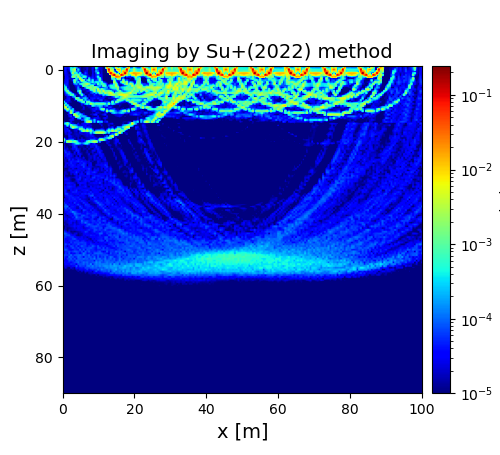

The table this chart was drawn from, first rows:
3.533945032910757649e-05, 5.058708388352846873e-05, 3.263607782926165516e-05, 4.301846599020531947e-05, 1.794906612861605190e-04, 1.837931664328532782e-04, 1.117694102730062625e-04, 1.677673213618117629e-04, 3.330732636147322440e-05, 1.918825299691256694e-05, 1.234146552635926649e-05, 1.154660500541231273e-05, 1.699525235200514964e-05, 2.120781629628559355e-05, 1.117312399641738822e-05, 1.212999740758341716e-05, 3.530225912578171973e-05, 3.672607275971817949e-05, 9.978911096271436167e-04, 8.076938749251052997e-05, 2.465608970172093763e-05, 1.948128790714107546e-05, 7.781762123805112128e-06, 5.584354314959550613e-06
3.252370009918644173e-05, 5.227775432248934660e-05, 2.947780732058546699e-05, 4.528140056494689620e-05, 4.615290145281643894e-04, 2.436289345778713019e-04, 5.454540989424246870e-04, 1.921295570641518360e-04, 1.786010198282008215e-05, 1.946421072192378870e-05, 8.064582631357350531e-06, 1.268824470101371195e-05, 1.546199427511775370e-05, 2.423731154544245091e-05, 1.110224409111349833e-05, 1.226017342219196593e-05, 3.498274603402457369e-05, 2.019293611243033504e-05, 8.764722813482862416e-04, 8.050513237476738658e-05, 2.565146962476737701e-05, 2.222931695476038425e-05, 8.307788093371205629e-06, 5.683043663119497018e-06
3.055307027992233422e-05, 4.683535284757625881e-05, 1.710387162245693491e-05, 2.915068123372573132e-05, 5.123840955300160323e-04, 1.281641575793641746e-03, 4.016634861225993128e-03, 2.593249516028895991e-05, 3.512200625693382892e-04, 2.321390452269169800e-05, 8.342336457405816186e-06, 1.375946000166838713e-05, 1.124931961861818649e-05, 2.331961349274338038e-05, 6.742861143752652757e-06, 1.019106713700027893e-05, 3.182639886209758943e-05, 5.689697358219657533e-06, 1.630330453125490239e-04, 4.920831928074830442e-05, 1.959884773013927128e-05, 2.095187735845032540e-05, 8.081621194907566432e-06, 3.968440421737725010e-06
2.482041905735107523e-05, 4.280773847678934104e-05, 1.938845981166419238e-05, 1.219506481837022751e-05, 2.374462760529876145e-04, 1.061134252818314713e-03, 1.786496986986163852e-03, 1.259517675888074983e-04, 1.403913039539922837e-04, 3.189884269265468925e-05, 7.882814773513652061e-06, 1.373864626712370352e-05, 2.892722037541377867e-05, 2.386801360991383053e-05, 5.048738882752807154e-06, 5.881492126834700950e-06, 2.846276505623857183e-05, 2.086420354869376130e-05, 2.166249819779239745e-04, 9.931514258548638022e-05, 1.356918123476230841e-05, 2.166887894763617017e-05, 6.689455900715366524e-06, 2.556425890918328447e-06
1.519989848308662484e-05, 4.178504626545654076e-05, 2.375193619451459133e-05, 7.718336893419978594e-06, 2.751036530227789434e-05, 3.107950162512355084e-03, 1.502983017530096135e-04, 5.383653745526271539e-04, 2.632574747107869798e-05, 4.493060172122062806e-04, 8.741506674309977148e-06, 1.414207843731919855e-05, 7.852544688414345750e-05, 2.894481867937352622e-05, 5.515309224797003743e-06, 2.340001993908781192e-06, 2.886060057578963920e-05, 1.301018694389396973e-05, 8.262972612151760698e-05, 6.844780009652612655e-04, 1.104118638171111200e-05, 2.530849489023615439e-05, 4.933251356421756335e-06, 2.041261273253610837e-06
9.522000808774704829e-06, 3.638874551942435662e-05, 2.462461383995484881e-05, 1.826883343446429375e-05, 2.935033491052132487e-05, 2.600010566697000670e-04, 1.360554539439220003e-03, 1.422893473575453753e-03, 1.337259625873562108e-03, 1.272093053971247792e-04, 2.899729711467356687e-04, 5.837796613882440672e-05, 4.457424673285723267e-05, 2.581646321037152667e-05, 1.302160111004462337e-05, 7.418420077984427488e-06, 3.091521641939332272e-05, 1.826862411470268658e-05, 4.968315831774780566e-05, 6.772572235224112573e-06, 4.194016643974854110e-05, 2.759357232909972994e-05, 6.008336233121571430e-06, 6.664432503999722013e-07
1.727350575320398193e-06, 3.438080573469214812e-05, 3.237476914778800028e-05, 1.283570135463707320e-05, 2.326836342020860445e-05, 1.973327670347975894e-03, 1.528597502839426593e-03, 2.818160004239219653e-04, 2.925704162492859337e-03, 3.614153949377289722e-04, 1.028805174867905922e-04, 8.481352392936702435e-04, 5.377573425900140100e-04, 4.770506075537169930e-05, 3.296581788848642312e-05, 1.523757997711462486e-05, 3.991653124509754973e-05, 1.844816269837523288e-05, 5.931693690041650049e-05, 5.800059281559112601e-04, 1.646793417762726274e-05, 3.147295801506805221e-05, 4.582666883550344850e-06, 1.288939901035752478e-06
3.459819970609425082e-06, 3.351472865244701198e-05, 3.660139376452788509e-05, 1.923575864316148315e-05, 1.623297402765266871e-05, 2.471928729107428010e-05, 1.514024093141340781e-05, 5.769641063423229825e-04, 4.224192666717585233e-05, 4.350941025078207403e-03, 4.745545392495763857e-04, 4.162563076464246458e-05, 1.440402728028595766e-04, 1.000614746494777653e-05, 3.568184525479386961e-04, 4.137700175414292644e-05, 6.395092323837550262e-05, 2.624722151485205579e-05, 2.480293009247692068e-05, 1.533781550478773633e-04, 7.210728666947508088e-04, 3.703265448870871290e-05, 5.174627506773165759e-06, 1.459696413120457177e-06
1.301587242828980778e-05, 3.942792533048861104e-05, 4.246790553312549223e-05, 1.008946733149573270e-05, 1.358497051502889593e-05, 4.703366044203711386e-05, 1.471129804117782399e-03, 2.896023222365142424e-04, 4.564789336631216586e-05, 6.640000603417449052e-05, 4.041899637571334976e-03, 1.347393256980689014e-03, 4.202046663456339480e-05, 2.750973853030486073e-04, 8.049073733002071488e-04, 6.425851778420936869e-05, 4.728636582364479485e-04, 3.105524472428492454e-05, 6.433027820004100933e-05, 7.125441996993325236e-05, 1.092905133538862178e-03, 6.831527273434399199e-05, 7.999026651855804180e-06, 2.180138033953194866e-06
2.846002999841728911e-05, 3.751886672650229121e-05, 4.485535312290629223e-05, 9.686789087058298800e-06, 1.037309724040713315e-05, 1.172398210824261544e-05, 1.125031865302360441e-03, 1.056194660474739074e-04, 3.749820441057414612e-04, 2.249446158709760026e-05, 3.900716982293773647e-05, 5.013355754532832203e-04, 5.580266581816045821e-04, 3.209735703617470134e-05, 6.690815934524605400e-05, 2.548116285880242123e-04, 5.275860221718866412e-04, 1.799914810413409346e-04, 4.849901078349441296e-04, 3.792748442515378481e-04, 2.271988930475078673e-04, 7.234441400258284508e-04, 5.341180210243164138e-05, 2.233973610554150876e-05
5.639680514721252596e-05, 4.589379531501712716e-05, 4.599668476172463636e-05, 7.350265290145952923e-06, 1.287983247126694208e-05, 1.260284747579457388e-05, 1.098879287900349536e-04, 1.940376168800480596e-04, 3.370485323331009016e-05, 3.393436163215965483e-04, 8.472406160007729323e-04, 8.466453576947139455e-04, 1.862942300036632068e-03, 3.562223218566422118e-03, 1.506158473100335229e-03, 5.958266107201287898e-05, 3.688319214299752954e-05, 1.977155527857825618e-04, 2.247626450554487739e-05, 1.011307459434911691e-03, 1.965726892488111840e-04, 8.028644463924294525e-04, 5.937245951800477258e-04, 2.360783761840021602e-04
4.812974481113397522e-04, 8.245636819599945781e-05, 3.178900151595979903e-05, 1.281849274351338392e-05, 4.693102021362162948e-06, 6.900317362730724217e-06, 1.510690865988234015e-05, 4.239911781706307014e-05, 5.877336474219284378e-05, 3.142749817228143088e-05, 5.052290285758214886e-05, 1.679558060553441434e-03, 1.262977199147430080e-03, 6.452963153431573581e-04, 2.252976347077062687e-04, 1.055225618411989932e-03, 1.464597104156126857e-03, 2.572170376759633020e-05, 4.303347281535513879e-05, 9.899407960681887977e-05, 2.687334393345393465e-04, 8.164301599016522367e-05, 1.220457691964758158e-03, 7.041267314476096347e-04
1.411369559145739087e-04, 7.076388398623870103e-04, 2.295730680393782280e-05, 2.027087347521527744e-05, 3.869652981061082926e-06, 1.486179288086289465e-06, 8.991852075767093521e-06, 2.652734053502329116e-05, 1.429439483359783256e-04, 8.992645117836523983e-06, 1.312643355257964833e-05, 8.810763614811872535e-06, 1.729625565251119933e-04, 1.127497825799773706e-03, 1.671332220546278271e-03, 1.873567332042331808e-03, 5.662512768570413446e-04, 2.289724083800315571e-03, 1.297855864073542854e-03, 3.495064988429426181e-04, 5.390749501557158752e-05, 5.877911607564718926e-05, 9.059370243553663531e-05, 1.896305490430479090e-04
1.303353400137926050e-05, 1.169786123060482727e-03, 1.499399201600943080e-04, 1.859724660125243060e-05, 6.276627061133544044e-06, 3.420772920813755090e-06, 6.036474981453998984e-06, 1.928439887639696296e-05, 1.618697232155835350e-04, 1.030325901249322363e-04, 1.636732598426147336e-05, 2.673654770757477210e-05, 2.276809351432607692e-05, 1.298811624549150755e-05, 4.926484978959463044e-05, 1.131944576383985424e-03, 1.438733788440690539e-03, 1.907950336331136173e-03, 9.151683507052047351e-05, 4.539148577598743801e-03, 8.004617217758593550e-05, 1.621284941755924726e-03, 4.873113758451006849e-04, 2.166338044131617434e-04
1.799727824103889638e-05, 2.065663424826074464e-04, 1.720581900613391696e-03, 6.141317149074893196e-05, 7.490706213199667377e-06, 8.145991364996253080e-06, 8.626923570815318439e-06, 6.798561931806180213e-06, 3.489808002339400217e-04, 1.244453184604093479e-03, 1.361545123825379294e-05, 1.001580071685752212e-05, 1.342731690951012093e-05, 2.739793075039633670e-05, 2.989495464386001454e-05, 5.058196150323480110e-05, 1.936418900437178296e-04, 1.983813332893465467e-03, 2.255283434515207089e-04, 1.636399543250026747e-03, 2.903922951642234386e-03, 5.700398145505189895e-04, 4.580003846811718862e-03, 6.526092742632202742e-04
1.421066101390106696e-05, 6.105975387504611492e-05, 2.569815093130243026e-04, 1.707389395256608388e-03, 2.115384559026412068e-04, 1.479234004781308209e-05, 1.066128971233153955e-05, 8.407635406742535852e-06, 1.886130502533797976e-05, 1.462455378670797067e-03, 2.164124214693220698e-05, 9.013140380467561858e-06, 1.706873159971610760e-05, 1.423070907224853117e-05, 8.709335126287795042e-06, 5.400726306383608162e-05, 9.494118751948603439e-05, 2.787402149910303607e-05, 2.365150567796436712e-04, 4.261303564302614189e-05, 1.739014138535549016e-03, 1.360990450998785265e-03, 3.392440745714257961e-04, 3.590931800325210515e-03
6.597085234735139390e-06, 4.263293808294404827e-05, 6.589872019824029011e-05, 1.873978127259472864e-04, 9.119959438217763474e-04, 8.859095563922572908e-04, 5.662566771685926918e-05, 2.158021198302677093e-05, 9.235874223123031684e-06, 1.991280788432984010e-05, 8.534395306460161677e-04, 7.975961002271245853e-05, 8.366700555677698652e-06, 1.212290473273831565e-05, 2.483485079490077468e-05, 1.583069275994397967e-05, 2.042710932407881133e-05, 6.403366209047406843e-05, 2.140968697865252386e-05, 1.746308016680763912e-05, 3.489719016154180844e-05, 4.206690914557463984e-05, 3.400559704981912196e-04, 1.326057000141024514e-04
3.576404022257963197e-06, 6.277158739052481473e-06, 3.679796157496389346e-05, 2.796251046447892534e-05, 1.135155006779184293e-05, 1.412104131866020237e-04, 3.186018448926447328e-04, 8.915401422072064382e-06, 1.601537488513893147e-05, 2.310828793064747405e-05, 7.205053785189365458e-05, 4.019190645559287978e-05, 1.153843159998527683e-04, 1.255390129945837097e-05, 2.274355424962715651e-05, 1.886550351846998417e-05, 1.908090663428174249e-05, 3.341803088783748516e-05, 3.145603678007155400e-05, 2.663114493889952192e-05, 2.051211853600833649e-05, 1.093859809782788233e-05, 4.902881640885019742e-05, 2.518267917267274971e-05
7.067951468237251866e-06, 1.010239813187086267e-05, 3.346404600559038623e-05, 4.341426431033970922e-05, 8.271583385134567178e-06, 8.501171256487759627e-06, 4.801742035108701168e-05, 1.710425879773794624e-03, 1.036268404474866055e-03, 6.402599116380059535e-05, 3.603409982243966248e-05, 2.381086361528506436e-04, 2.827593128530554137e-04, 1.071652231722463298e-04, 6.737966831302603548e-06, 4.067075810967322503e-05, 4.240063542776602876e-05, 4.638884823562143523e-05, 2.494935511199436654e-05, 5.596144605907353640e-05, 3.410749014411873010e-05, 3.553854362516814671e-05, 2.979972598834893622e-05, 9.019565047712085304e-06
5.174677659883623225e-06, 2.959587448592629948e-05, 3.913847427043193154e-05, 4.395535248055906520e-05, 8.421447107720372142e-06, 5.284938420784340684e-06, 2.221652221464180462e-05, 1.722299742602371425e-05, 6.281192351498692027e-04, 1.424392814454373537e-03, 1.071848456785006332e-03, 1.124536755036940564e-05, 2.795006520122397353e-04, 4.397251275219852087e-05, 9.191415968040633636e-05, 2.145838258755445831e-05, 4.761951807504096926e-05, 1.290278082377619722e-05, 1.283670638391363115e-05, 1.021895977639504060e-05, 5.498452954632023306e-05, 6.710528852082148059e-05, 1.288343855467852597e-05, 2.038557158798313045e-05
5.226569909255933486e-04, 1.749569382803926686e-05, 3.380029618442150001e-05, 1.752243725257197527e-05, 1.572508376365727478e-05, 2.509117400463507284e-06, 2.428295555395561609e-06, 3.263141632670013199e-06, 1.601695263493807040e-05, 5.626676015755148106e-05, 4.283882398330001178e-04, 1.170644787613328271e-03, 6.402790321864718004e-06, 1.019452503898901673e-03, 8.948126375730455035e-04, 7.557174919295734533e-05, 6.422102272817168766e-05, 3.339149051030602375e-05, 3.323265202718355717e-05, 2.112392728767310392e-05, 1.019183839386512496e-05, 2.280741566003230330e-05, 1.960533986677221677e-05, 4.225886253081585515e-05
4.087171352769575031e-06, 4.860207504551302066e-04, 3.163200570189162071e-05, 5.925455944622783217e-06, 9.091327312509828778e-06, 4.914240521275388438e-06, 5.011663027229411721e-06, 6.398371257372174246e-06, 5.996470764417153065e-06, 9.318432727039181450e-06, 3.852812441852652829e-05, 2.737457538538168702e-05, 2.255944354002313535e-04, 5.430877205640094333e-04, 1.145613896335545497e-04, 3.141177145555330147e-03, 1.290173230405938613e-03, 5.888405749746724541e-04, 1.042395891309929072e-03, 1.079407876111494443e-03, 1.059145469285298173e-03, 1.076065355254117320e-03, 1.109944496734769064e-03, 4.849581092739059648e-04
5.558812620771258831e-03, 1.708919964270039034e-05, 5.635133661400864268e-04, 4.360455435495928713e-05, 8.449056950962863043e-06, 2.543634148763739836e-06, 2.261210410885412766e-06, 4.689671213002410488e-06, 5.904070992666393595e-06, 9.855944339968862497e-06, 2.390817420083908912e-05, 1.375267920775676731e-05, 7.621295528492010168e-06, 2.439238971748580758e-05, 2.158901698264861069e-05, 1.885786709423554013e-05, 5.550130850043600303e-04, 3.152406043200988968e-04, 1.482665654779321727e-04, 2.612696489203830403e-04, 3.201242142248038845e-04, 2.523262035948442539e-04, 6.093603693173792841e-05, 1.226919820642117392e-04
2.725764381745333464e-04, 5.590298580862872180e-03, 4.692725733960878288e-05, 3.710813953548295426e-04, 8.211264733875287599e-05, 5.648924758136066158e-06, 4.176580996872093318e-06, 4.310522581075427570e-06, 7.431690576180779749e-06, 3.454530482421325999e-06, 4.713783145619450263e-06, 3.056834932415084622e-05, 1.050461563293312552e-05, 1.090265001300071200e-05, 1.855877654789004510e-05, 2.181943994942031110e-05, 1.288875832817407859e-05, 1.703752489402764951e-05, 5.390782330588304719e-05, 4.393449090948364652e-05, 2.146479724194755019e-04, 1.047093146557869707e-04, 1.507207960042360942e-05, 3.509416760102301885e-05
2.230757494862490942e-06, 3.209631056426265469e-04, 3.204912461282242303e-03, 4.365362464488664238e-04, 4.363760864669402134e-05, 3.193353181372685545e-04, 1.276154993970295319e-05, 4.094433367114638016e-06, 3.905084493139195113e-06, 6.589234580413308059e-06, 1.321323644814188061e-05, 2.270497826786484555e-05, 1.070911034456767293e-05, 1.076043232118018271e-05, 1.078769402985847584e-05, 1.669373117101375034e-05, 3.295306913366398427e-05, 3.518370813109497939e-05, 5.285916244699069046e-05, 2.939365204641262977e-05, 9.752096350108206127e-05, 1.137519182266583367e-03, 1.492000933814140217e-03, 4.345009948486474899e-05
4.661409482029403315e-06, 3.799085162776497483e-06, 2.236636066259298304e-04, 1.003101285388818429e-04, 1.773109240609317986e-03, 2.598453070062280872e-04, 4.120143652624921031e-05, 6.033169969522840310e-06, 5.876467835608199176e-06, 2.037468521907073211e-06, 1.174370623513450180e-05, 8.046181511426983053e-06, 1.026536888660596822e-05, 7.831578712466738421e-06, 9.280870288161712303e-06, 1.202479994173552799e-05, 2.137811659515718865e-05, 4.175732616982591678e-05, 1.182163603782899516e-05, 1.367500024631354257e-05, 1.158424719682593895e-05, 2.555150092806673354e-05, 8.243552949867661379e-05, 4.793741123387216599e-06
2.552908162147577608e-06, 4.082104570263170290e-06, 2.151076066667531670e-06, 4.097829089734605343e-05, 3.292072992980840402e-03, 1.065247935411697849e-04, 1.865364823236024148e-05, 2.337859451133506440e-04, 3.077940818947947797e-04, 2.331755052408987427e-05, 8.283085853098327584e-06, 1.559416873738355612e-05, 7.898331507670518361e-06, 3.308567959661615629e-06, 1.056367775671342659e-05, 7.846670088421708587e-06, 1.524268170673615306e-05, 2.900885933730262833e-06, 2.660629890924417744e-05, 2.631591834682554050e-05, 1.591821741961528652e-05, 9.343892253789129961e-06, 7.181555911667322874e-06, 2.787892876697620586e-05
9.258610812044020734e-06, 3.608122575112206946e-06, 1.719520292388559819e-05, 3.470490189758474407e-05, 3.403695500963904838e-05, 6.813935978024110749e-06, 4.817828284087931692e-03, 1.374640408257580410e-03, 2.470049851666449264e-04, 4.194286906007809444e-04, 1.467342187121904024e-04, 3.404552958182854139e-05, 7.730860783642242936e-06, 1.012564526946616276e-05, 7.033123123956504089e-06, 1.870358374688647511e-05, 1.815990536878650944e-05, 4.645110565313834410e-05, 5.398982067039590572e-05, 7.958276295653732177e-06, 1.224768746903868805e-05, 1.646272819195069054e-05, 3.413320818176375217e-05, 5.457064384848596780e-05
1.105432426663771577e-05, 3.099867746102096540e-06, 2.334924372829710889e-06, 3.083871119945056022e-05, 5.939591214154445485e-05, 1.026906951414906490e-05, 1.169941593801067397e-04, 3.222973551270575266e-03, 1.498575847503533752e-03, 1.800011861719483274e-04, 2.182535270674994937e-04, 2.514688095406465121e-04, 1.707082930136557847e-04, 2.238715130572203841e-05, 7.457076314629356899e-06, 2.545475889031213287e-06, 1.314149060426977798e-05, 8.059903140136532887e-06, 1.056647096713646188e-05, 3.504309100930530610e-05, 3.850826993793750787e-06, 8.383854977949673802e-06, 9.793996581388788908e-06, 7.162486756625150397e-06
1.004733381371947664e-05, 1.960304198408519628e-06, 9.860572228639523991e-06, 1.067378201088899829e-05, 2.240368224947715715e-05, 4.599392748384180851e-05, 6.258232243274202174e-06, 4.264361501899318798e-06, 2.200582379118807066e-04, 3.542754046869768330e-04, 5.957131066115403087e-06, 6.240341443214056111e-05, 2.547365600223567032e-04, 4.928870515408851792e-04, 3.258696062119850767e-04, 1.563145020131540569e-05, 1.583908985783531642e-05, 3.316429196988354201e-05, 3.466439536812811439e-05, 4.026546305379654793e-05, 1.975525722038851942e-05, 4.808930126993137703e-06, 2.423832371424682533e-05, 3.990791209132937329e-05
1.023991778404321829e-05, 5.010958733617462543e-06, 2.160299228044103782e-06, 2.071162939761576061e-05, 3.909205950084053844e-05, 3.247903732351163013e-05, 1.310292619397466894e-05, 3.124415061493938792e-06, 3.531059135952738054e-06, 4.429409592760612252e-06, 8.071366687486281077e-05, 7.078193928862932356e-05, 3.816238684141832170e-04, 5.748086699489614359e-04, 1.898418452286719656e-04, 9.352449770520356921e-05, 5.641319271580450646e-05, 2.638719995446983614e-04, 3.145053678310577659e-05, 1.561686139878343970e-05, 1.755077870526858472e-05, 1.101607600207386069e-05, 8.169891609634950154e-06, 2.110037991726513944e-05
2.598228195423137193e-05, 8.936338570809406303e-06, 7.320801732033596077e-06, 5.421942816830970676e-06, 3.366474252489007942e-05, 9.784513155166422123e-06, 1.057694679675231543e-05, 3.872715620730360629e-06, 3.080785351294910738e-06, 3.631410811096266156e-06, 4.407218890983636959e-06, 7.456370071444598962e-06, 2.376408577119621182e-04, 2.556085299475758469e-03, 5.243828097311119957e-03, 1.628043011088874635e-03, 2.550686043637302966e-05, 2.378160628699497125e-04, 2.506234545675130074e-05, 4.683040433036431225e-04, 1.674993115117917478e-04, 2.287858272511689194e-04, 1.873431531942651128e-05, 3.677002495363221405e-05
1.557977017648715004e-04, 4.755006626485885728e-04, 1.538263827953211199e-03, 2.457849216621155815e-04, 3.024652744034021462e-05, 2.846202580553942689e-05, 1.489872698670250163e-05, 9.332441536542579349e-06, 3.673473108920480453e-05, 3.520388942079535666e-06, 2.618485658645854856e-05, 3.391298421031269881e-05, 3.076215095426722171e-05, 4.630917870000916299e-05, 2.548639669581114503e-05, 9.579017672329239849e-06, 3.852346988658107471e-06, 5.238954530837934290e-06, 1.161924894095200504e-06, 4.906695892930776439e-06, 3.070766915168886177e-05, 1.687316828109637975e-05, 7.353340491626786588e-06, 5.914867259470822239e-06
2.032981148282229502e-05, 4.856805940605436891e-05, 4.722937547407062790e-04, 3.011762653224798114e-05, 1.292996703714808897e-03, 2.836350437140446089e-04, 2.792346232109774564e-04, 1.370721757949844093e-04, 2.879500354366281795e-05, 2.445979935030005673e-05, 2.090077467429918908e-05, 3.136988198954302934e-05, 4.165652982827854956e-05, 1.738357091285111251e-05, 2.204718367071515655e-05, 2.504395222711108994e-05, 1.128922204378114805e-05, 8.144775605378296618e-06, 3.332432590307462280e-06, 4.619601499568080677e-06, 5.329360042796226917e-06, 2.745051068765079101e-05, 6.816235544952871657e-06, 2.614798843751973060e-06
2.574485862394795536e-05, 2.267848769819092277e-05, 8.230002532173317609e-06, 2.059691089162567435e-05, 2.734783646316360961e-04, 3.657617748632314720e-03, 1.383018614661451692e-03, 5.488527894169075577e-04, 1.824770052871086225e-04, 1.571818474827619985e-04, 2.115776972767367944e-04, 3.632377488381961691e-05, 3.974780867501635898e-05, 3.311469637116490333e-05, 4.530249674876545436e-05, 1.616697048914104322e-05, 8.836081173147483029e-06, 9.042497013874610114e-06, 4.555156612469726117e-06, 2.581274049693091858e-06, 6.057926910331567286e-06, 8.902018335881433262e-06, 1.479082015478548326e-05, 2.272076616690891430e-06
2.396391139299865189e-05, 2.820049123947380282e-05, 4.478940330243834172e-05, 7.430060092427710019e-06, 1.169538758942907349e-05, 1.419201547098324964e-05, 2.313339236690235259e-05, 3.027050256100540787e-05, 8.332786747630854265e-05, 1.379628698797640126e-03, 1.367566070776243120e-03, 2.120477364280594953e-04, 3.693308266002382520e-05, 3.088454308006291938e-04, 1.268179677127009223e-04, 1.923725496429441761e-04, 3.179067621968387133e-05, 4.634649620817865008e-06, 1.455870430382696175e-05, 1.370624095683768432e-05, 1.658918975654768391e-05, 4.064634209048695665e-05, 2.301148376803477687e-05, 8.118193846160912078e-06
1.858478417929136390e-05, 3.170687600476345644e-05, 3.296791614102451135e-05, 5.099764598835105430e-05, 6.996748996007370595e-06, 1.024601750491702052e-05, 2.039793791213863840e-05, 2.681697924377803729e-05, 8.566608929614111543e-06, 2.300113729165279025e-05, 4.591459860666401204e-04, 3.425382144544172024e-03, 9.076256353459680138e-04, 3.995176967430527637e-03, 7.074499632899765083e-04, 1.575925613394972558e-03, 2.447357852094268781e-04, 2.804195489393503961e-05, 1.966030232217208257e-04, 2.666610386657070433e-04, 2.839761088803339139e-04, 2.673059050820606928e-04, 2.231644186944649290e-04, 2.064348581341019000e-05
1.246755263203326042e-05, 2.852670512338417182e-05, 1.638696468628436504e-05, 3.297226522976697075e-05, 2.770270105021498724e-05, 9.576253999804853041e-06, 1.617277484747116917e-05, 1.790492815844892254e-05, 1.280390606634474422e-05, 3.591084404301918607e-05, 2.529081582429959214e-05, 1.424610276987650890e-05, 2.781471601904931049e-05, 3.868716380462005938e-05, 3.767457524239771401e-05, 4.260371632795463374e-04, 1.070544944643269411e-04, 6.434767936246260081e-04, 2.897827130069899251e-03, 3.773618961886334756e-03, 3.973497926652186721e-03, 3.771910037547040410e-03, 2.838172893299955625e-03, 6.401009528695132201e-04
5.947209717417101881e-06, 1.964355907512169931e-05, 1.939747835591748972e-05, 3.968273879820526816e-05, 1.351438372837378293e-05, 1.303183911008130086e-05, 1.584516962615552718e-05, 2.088855667846823555e-05, 1.780963116057481189e-05, 1.654911525494966469e-05, 2.082018905283762478e-05, 1.973309208855110515e-05, 2.125536220612765902e-05, 2.843780150081000216e-05, 2.339360801674121080e-05, 6.542754809873644998e-05, 2.532267240914512724e-05, 7.981663375266297820e-06, 7.418524976552667998e-06, 7.698655058101283016e-06, 4.883198531260646401e-06, 6.301404046428854467e-06, 2.217663990609027689e-05, 1.762370191332630926e-06
4.823681482648436366e-06, 6.956727797678446035e-06, 8.381198807070517102e-06, 4.336146808952508799e-05, 2.983916565466614211e-05, 1.751230204959628340e-05, 1.276528740467889186e-05, 1.718905339961748568e-05, 1.949327747243874423e-05, 1.268420825996225996e-05, 4.703777891093321984e-06, 1.211460644499831737e-05, 1.781561659143555439e-05, 2.482279041741434483e-05, 1.912009655973543384e-05, 3.500320075481301157e-05, 4.234099877810515450e-05, 1.990231069715801417e-05, 5.752561020974101697e-06, 9.280857170136601648e-06, 7.435269223094856302e-06, 3.471134209055337088e-06, 7.480933149799077854e-06, 3.234176702618598865e-05
3.916491406043494698e-05, 1.492868927172388838e-05, 8.819806268228427108e-06, 2.946248893964297105e-05, 2.658671637435290380e-05, 1.588461276809485675e-05, 1.796341111311083999e-05, 1.042228392672777883e-05, 1.928565476493999956e-05, 4.958843219748728881e-06, 1.981547773729728853e-05, 7.364107497757618372e-06, 1.240672417937761225e-05, 1.664493905891832823e-05, 1.861131331549709073e-05, 2.245764141647961401e-05, 1.571118354661741825e-05, 3.889944971552636218e-05, 2.323547864683638952e-05, 1.100429606926712864e-05, 3.870174269768107309e-05, 3.817604431799794266e-05, 4.848348438739013942e-05, 1.658813575151781808e-04
1.600491577794692626e-03, 4.514298369149936642e-05, 3.067562815916025358e-05, 9.402723112325097612e-05, 1.094876333785403476e-04, 1.258790237174550752e-04, 2.010007952421414930e-05, 8.175789911459030942e-06, 2.392188634607863499e-05, 2.246516277150713495e-05, 3.284404415050853188e-05, 2.962549383872855192e-05, 1.352670969650670023e-05, 1.836943301973331059e-05, 2.586761306734441669e-05, 1.177367318887496370e-04, 1.179078405540277293e-04, 9.603999011703219231e-05, 3.845657146887084709e-05, 5.555168871054787819e-05, 1.615584347717384820e-03, 3.698041979264031411e-03, 1.103370551617544829e-03, 1.981305402879896427e-04
1.924195473055761193e-04, 5.142781558879894454e-05, 2.650836830813932139e-03, 3.641367358122789191e-03, 1.942015539335446806e-03, 7.108262428468244782e-04, 1.607348012021944401e-03, 6.566676701574976306e-04, 8.709454913505919175e-05, 2.013885135341798242e-05, 3.678406984730232500e-05, 1.935612685327092852e-05, 8.421243706571213995e-05, 6.602122432382355162e-04, 1.604325968537447921e-03, 6.990889992017856013e-04, 1.960404660775018262e-03, 3.669668167786297504e-03, 2.668066686903106631e-03, 4.713594923219188124e-05, 1.901924966237314755e-04, 6.960151172515518851e-06, 3.055068997697437466e-06, 1.297880315034784163e-05
2.488169575031529550e-05, 6.498275255417734440e-06, 1.494568075294311651e-05, 1.841958410215940560e-05, 1.842275299588221773e-05, 5.960051879497766563e-05, 1.524792251542575580e-04, 5.089369676075726056e-04, 4.516542903222783259e-04, 1.962550366577143503e-04, 7.964605825896846662e-05, 1.823631349728641862e-04, 4.553594559473148583e-04, 5.203469679893339608e-04, 1.354233069480489764e-04, 1.563244656233707481e-05, 3.255648143881734500e-05, 6.179028255440401724e-05, 1.089058701868309024e-05, 1.081794904435890463e-05, 9.732578167495507389e-06, 3.111748957947410828e-06, 3.326529753416467122e-06, 7.339135601848624135e-06
2.639582778423222315e-05, 1.315414657382721602e-05, 4.645950678885274883e-06, 1.464616017281926255e-05, 1.855902442698714573e-05, 4.390432696701752598e-05, 6.230211906655646053e-05, 2.949148235627851162e-05, 2.113376977474934362e-05, 1.870972282955795109e-05, 2.237580961553294547e-05, 1.057267600725197484e-05, 5.031713933324064716e-06, 2.312880393778266749e-05, 1.654282487212635174e-05, 2.345564750414717441e-05, 2.945992406925314062e-05, 3.386147877577802930e-05, 4.993737157914377638e-05, 1.206846537687858611e-05, 2.253327413471752360e-06, 1.163939336962191349e-05, 5.694821687858371001e-06, 4.786638618424037560e-06
4.355230253927443418e-05, 1.297869946206916521e-05, 1.479876257391671004e-05, 4.303507387240381357e-06, 4.897884194037987087e-06, 3.377715833321942503e-05, 5.669485829004470472e-05, 4.095075098174667745e-05, 7.925038738395315417e-06, 1.270532207740060727e-05, 1.357939320692342355e-05, 1.352820699119959312e-05, 7.176819204419533132e-06, 1.963218402763822537e-05, 9.551322638273132226e-06, 2.615687296455677339e-05, 2.474820880538266675e-05, 1.697723594605073601e-05, 5.672698079048720232e-05, 3.054097038879061214e-05, 2.055880392560631735e-05, 5.575573266954058775e-06, 6.010942736901974398e-06, 5.309800433156421312e-06
3.858214380919330422e-05, 1.703202615545796261e-05, 2.314391484589603125e-05, 8.804071577478491279e-06, 1.623010199918174362e-05, 3.379493156021554524e-05, 3.128633592392694517e-05, 5.270486387888526509e-05, 2.130217262141281383e-05, 1.855487240750574259e-05, 7.520518073342269130e-06, 1.713925144828128060e-05, 1.622503365471882433e-05, 8.365097956933924511e-06, 2.251964735729378330e-05, 1.124155420531241103e-05, 7.421320896631612973e-06, 2.444513279914526703e-05, 2.864436052802817962e-05, 4.956314147566713888e-05, 2.125587610916823738e-05, 7.125180849789053830e-06, 4.612413692667823003e-06, 1.662250410860413583e-06
6.608799707185888028e-05, 4.072477813094783769e-05, 1.913102188838816987e-05, 1.582250712437336675e-05, 1.042445123035512894e-05, 1.566561257709380019e-05, 1.505093292041596619e-05, 4.634712403597211484e-05, 4.494597954188710761e-05, 1.609685049942054434e-05, 5.616137365991460766e-06, 1.271831502251071123e-05, 8.829176500995657566e-06, 1.976503578964699403e-05, 7.471945078443602829e-06, 1.112374649625254881e-05, 2.956955064865316775e-05, 3.334450217688683681e-05, 1.279052656293366513e-05, 4.364266611076221769e-05, 3.721964742894202504e-05, 2.795616832450979861e-05, 4.336275104653887197e-06, 6.968771633178825595e-06
2.528728442115646079e-05, 6.341597978509034249e-05, 3.442805199818822900e-05, 4.599935227901020738e-05, 1.259132759959553944e-05, 9.302458551408900468e-06, 3.212105964499175823e-05, 1.153370292053610643e-05, 4.817985039077512572e-05, 1.620210431229409813e-05, 1.368053494019502324e-05, 6.628736236408125357e-06, 1.209060035781366349e-05, 1.942672532600146667e-05, 1.108388841316900349e-05, 1.309692045964245386e-05, 2.249613375702876441e-05, 1.157796048188847578e-05, 1.284217900121613909e-05, 3.287160737205300619e-05, 4.927287531456015103e-05, 2.117210843267869214e-05, 9.633712030844411800e-06, 8.218030441416246940e-06
2.744759151029334225e-05, 3.068575382127283383e-05, 5.487253785378691837e-05, 5.259137977532748342e-05, 2.931204467168660728e-05, 1.895454565528699814e-05, 2.258133545857265927e-05, 1.236767558180544068e-05, 3.215458973345590058e-05, 3.365269419847572422e-05, 1.857852393941590143e-05, 2.395452089566770425e-06, 1.056149094849934054e-05, 1.280397580123802084e-05, 2.916167676802980480e-05, 4.256150966832285484e-06, 1.544396118806479049e-05, 2.099413185233684829e-05, 3.213228064748884009e-05, 1.761472364206486418e-05, 3.941115409510639807e-05, 3.363138128347173167e-05, 2.885929584725171516e-05, 1.341221795364367040e-06
2.281101801786873079e-05, 3.932954161347203048e-05, 4.324364356828591525e-05, 2.871513913206779717e-05, 3.662421527728777033e-05, 2.105753963519285953e-05, 6.783370935962805678e-06, 2.477147349289041109e-05, 6.525945070881850949e-06, 3.353473888452418396e-05, 6.081734990405885291e-06, 1.303583890087268604e-05, 3.055777533064206111e-06, 1.201056244896766313e-05, 1.853227626590941542e-05, 2.041709469448632329e-05, 1.705583318229689661e-05, 3.399302235990372143e-05, 1.640190719672629760e-05, 1.128315908277424512e-05, 3.090042637634118802e-05, 4.306281124883584423e-05, 2.601384962881868180e-05, 9.955124081685144823e-06
3.082095097688467532e-05, 1.330344867521531581e-05, 3.326357370301495468e-05, 3.820046858017942567e-05, 2.160775750223652996e-05, 1.883589175211300445e-05, 1.778202442288276337e-05, 3.439300988660473293e-05, 2.619218086709945424e-05, 1.925127648862406176e-05, 1.290057313809602427e-05, 2.894853063230229341e-05, 4.410390863653054510e-06, 1.046295148765299921e-05, 1.692214362611237143e-05, 2.320022738679835338e-05, 1.465756986102969095e-05, 3.106185687882805806e-05, 1.680746299910972438e-05, 3.070741644971611804e-05, 1.164813980218920311e-05, 3.112953204875164016e-05, 2.314336982017513634e-05, 2.427498225178258113e-05
1.678282880621608081e-05, 1.996263988271179877e-05, 1.480222703263323435e-05, 5.511309901253772393e-05, 1.763889242006634199e-05, 4.636600567726900809e-05, 2.047082309898298966e-05, 1.792208997610432816e-05, 4.360972031687865589e-05, 3.128158286028815863e-05, 2.237512691278732187e-05, 1.665089690728463272e-05, 1.805362747481057979e-05, 5.803432858789084636e-06, 1.978990374810557046e-05, 1.677894847069043969e-05, 1.041933735272650810e-05, 2.750749073746500015e-05, 1.966692932517450751e-05, 2.209844531923595184e-05, 2.512751780770997400e-05, 1.302503454242290911e-05, 2.528873931850504289e-05, 3.375740705546310976e-05
1.552384857014921346e-05, 1.967647607170892646e-05, 1.407215108123525538e-05, 2.826017482518270555e-05, 4.622924957155695024e-05, 3.886458025575413014e-05, 3.598149839521675271e-05, 4.263010183865562850e-05, 6.034413332105858303e-05, 3.693688469712102260e-05, 4.852364001229633679e-05, 3.059183712389539598e-05, 2.977238962454182010e-05, 2.203413975718318166e-05, 2.498473568989390608e-05, 1.296471229214269271e-05, 1.687236223799565223e-05, 1.025618126226788026e-05, 1.139829060702572959e-05, 2.957509514269589043e-05, 2.216176340274749064e-05, 1.433731877973042655e-05, 1.680998269930654632e-05, 2.399383674491547747e-05
7.236240267971083377e-06, 2.526922497979842036e-05, 3.069239762924463839e-05, 2.542733219900616308e-05, 5.038327911533473536e-05, 2.514384326362487194e-05, 3.505459290352602606e-05, 2.259967121476726763e-05, 1.427005119800364157e-05, 4.280888184374961452e-05, 3.023434436048715271e-05, 5.412286528787493568e-05, 4.091976390005197805e-05, 1.879280893450411451e-05, 2.519420133594720178e-05, 3.440709052787515834e-05, 6.355863859803205637e-06, 9.665688718424965322e-06, 1.261678609080731832e-05, 2.564337133945319343e-05, 2.000951478578186750e-05, 2.684050110821162115e-05, 2.287369427994143239e-05, 3.033838634362463009e-05
7.277444215835247297e-06, 2.882870632730451553e-05, 1.467515037676913482e-05, 3.673031283914957349e-05, 3.803899462306730865e-05, 4.586946134274932593e-05, 3.263098986994040075e-05, 1.932053478140373888e-05, 3.335633796680352695e-05, 3.255505047510003400e-05, 5.449675023647520671e-05, 5.409218544133727693e-05, 3.807675114931250853e-05, 8.094771275790810363e-06, 2.870266837179381069e-05, 3.512125103358454257e-05, 1.073894954515602797e-05, 5.921226810972118331e-06, 2.553885831229365356e-05, 2.623625814290411095e-05, 2.819897382915365216e-05, 2.994784117130391645e-05, 2.915191171445712364e-05, 5.691405933479271224e-05
2.089632259405516530e-05, 2.493427142000304207e-05, 1.689574750441482531e-05, 1.791735439314437234e-05, 4.122264490086895297e-05, 4.080529926494280983e-05, 3.480465695886311110e-05, 3.170452967147843726e-05, 3.840500290243680436e-05, 2.307125322322694968e-05, 2.262193873670795787e-05, 6.548473980278218429e-05, 3.465486816262425263e-05, 2.037678235276742182e-05, 2.926992421727260906e-05, 2.681133085001332483e-05, 1.780986727639829927e-05, 1.448158275099051681e-05, 1.458391203222634314e-05, 1.145428725914501142e-05, 1.514480309851194359e-05, 2.667652953925674669e-05, 2.787999324752417750e-05, 3.557280324884012039e-05
1.333487544005808345e-05, 1.076317604560672372e-05, 1.154944797239263606e-05, 2.364320369084300160e-05, 1.684334455642173898e-05, 3.383598448455444929e-05, 1.831553012159290074e-05, 1.233558274316524414e-05, 2.843597234577265593e-05, 2.785386078820454225e-05, 3.290575342712017602e-05, 3.348877439569207743e-05, 3.296148139230346618e-05, 4.070587689898376866e-05, 5.503017957768663066e-05, 2.649657446971925650e-05, 5.612428683396672952e-06, 2.353278073766226555e-05, 1.730657718941952671e-05, 2.967841776372465834e-05, 1.376237663607686411e-05, 2.819342936079896882e-05, 1.132853700107387812e-05, 3.829781403576623330e-05
1.191043111641361650e-05, 1.590154097716614892e-05, 1.428551103246244193e-05, 2.903205424517655320e-05, 3.005980043434293680e-05, 1.909360041474782553e-05, 2.695807726211683821e-05, 3.291186722637239661e-05, 3.483955420383087423e-05, 2.717952548736004851e-05, 2.191073297139134064e-05, 2.925611572749590064e-05, 1.437087442819325979e-05, 3.151946584349216618e-05, 4.453581825320077791e-05, 2.752787249671083479e-05, 1.565609962719138830e-05, 3.081906971243011451e-05, 3.072523721190035173e-05, 3.096751843667314548e-05, 1.359080631497041452e-05, 2.678372112526277945e-05, 1.875522871842302160e-05, 1.662038384909986466e-05
2.124574450267782076e-05, 2.150304332408373156e-05, 1.283479343769812470e-05, 1.177203331796723937e-05, 2.701139253729115380e-05, 3.024087012774320213e-05, 2.859232391011531967e-05, 6.123045510921253142e-05, 2.846961267320545784e-05, 1.832490917827635522e-05, 3.216582667769494108e-05, 1.363677368575194733e-05, 2.613801574891999661e-05, 4.783991103080965717e-05, 4.643608813619781028e-05, 3.410461758816674799e-05, 4.687084180362452538e-05, 5.881348121620182920e-05, 3.805087151634435171e-05, 1.485019126916444903e-05, 1.569109659271723608e-05, 1.299751638721570870e-05, 1.765100713101193448e-05, 4.011351479450743100e-05
2.237194027783839188e-05, 1.848104589016646144e-05, 1.653489226831590875e-05, 7.924165511239353107e-06, 2.453513461755600899e-05, 1.271111793501425185e-05, 3.487517641985499628e-05, 3.868916739589169877e-05, 9.604889295871449478e-06, 2.814681995902237999e-05, 4.108212906609932420e-05, 2.439337098159660995e-05, 8.432522046996050478e-06, 5.776138299163114417e-05, 4.924020934997541422e-05, 3.619656752207277680e-05, 3.457538119597842877e-05, 2.980894871372963604e-05, 1.889371882076452868e-05, 2.035964865374012220e-05, 2.717364394032243316e-05, 2.931995283073221748e-05, 3.099949153815487050e-05, 3.833737762551693866e-05
... 121 more rows
